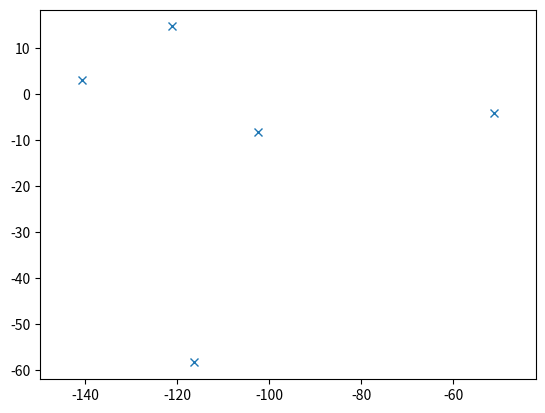

Here is the Python script that generated this plot:
import matplotlib.pyplot as plt
import numpy as np
z=[]
calf=[[90,60,90],[90,90,30],[60,60,60],[60,60,90],[30,30,30]]
print("Las calificaciones son:")
print(calf)
print("Los valores promedios para cada materia son:")
for i in range(3):
  x=0
  for j in range(5):
    x=calf[j][i]+x
  z.append(x/(j+1))
  print(z[i])

cov=[[0,0,0],[0,0,0],[0,0,0]]
for j in range(i+1):
  for k in range(i+1):
    sum=0
    for r in range(5):
      sum=(calf[r][j]-z[j])*(calf[r][k]-z[k])+sum
    cov[j][k]=sum/(r+1)
print("La matriz covariante es:")
print(cov)

y,v=np.linalg.eig(cov)


r=np.argsort(y)[::-1]
e1=v[:,r[0]]
e2=v[:,r[1]]
x=[e1,e2]
print("Tomando los dos eigenvectores para los dos eigenvalores más grandes son:")
print(np.transpose(x))
print("Multiplicando esto por la matriz de calificaciones:")
b=calf@np.transpose(x)
print(b)
print("Multiplicando el primer eigenvector por la matriz de calificaciones:")
print(calf@e1)
x1, y1=b[:,0],b[:,1]
plt.plot(x1, y1,"x")
plt.axis("equal")
plt.show()


